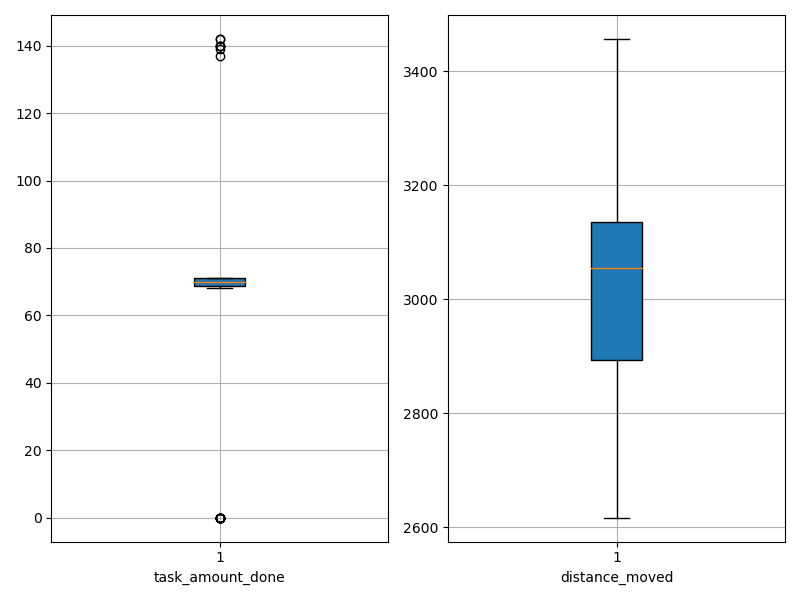

The data file committed next to this chart (first rows):
agent_id, task_amount_done, distance_moved
0, 69.0, 3276
1, 70.0, 3054
2, 70.0, 3101
3, 70.0, 2617
4, 71.0, 2642
5, 71.0, 3136
6, 70.0, 2958
7, 142.0, 2720
8, 71.0, 2638
9, 70.0, 2916
10, 69.0, 2751
11, 69.0, 3055
12, 0.0, 3183
13, 71.0, 2896
14, 70.0, 3025
15, 71.0, 3038
16, 0.0, 3395
17, 140.0, 2762
18, 70.0, 3082
19, 71.0, 3090
20, 68.0, 3061
21, 70.0, 3011
22, 70.0, 3052
23, 71.0, 3062
24, 69.0, 3152
25, 71.0, 3043
26, 140.0, 2788
27, 69.0, 3109
28, 0.0, 3443
29, 0.0, 3449
30, 71.0, 2756
31, 71.0, 3054
32, 68.0, 3110
33, 70.0, 3014
34, 70.0, 3075
35, 0.0, 3455
36, 0.0, 3031
37, 70.0, 3136
38, 70.0, 3191
39, 0.0, 3445
40, 0.0, 3456
41, 70.0, 3054
42, 0.0, 3160
43, 70.0, 3059
44, 137.0, 2724
45, 140.0, 2806
46, 0.0, 3427
47, 70.0, 3064
48, 139.0, 2676
49, 69.0, 3108
50, 71.0, 3126
51, 69.0, 2968
52, 71.0, 2877
53, 0.0, 2993
54, 0.0, 3238
55, 142.0, 2691
56, 71.0, 2768
57, 69.0, 2883
58, 69.0, 2983
59, 0.0, 3291
